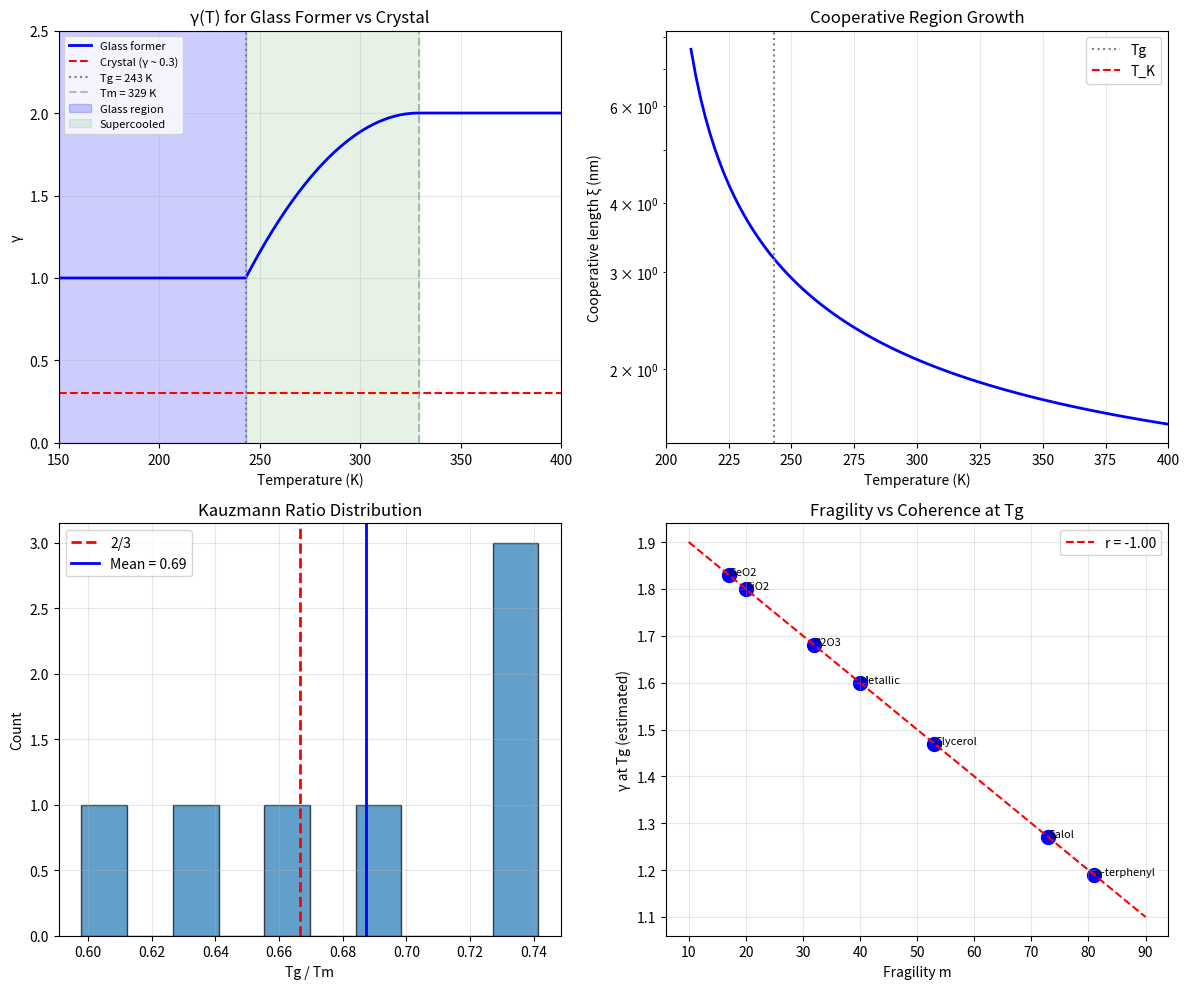

Reproduce this figure in Python. (Note: this script raises an exception after producing the figure.)
#!/usr/bin/env python3
"""
Chemistry Session #50: Glass Transitions and Frustrated Coherence

Glasses are unique:
- NOT crystalline (no long-range order)
- NOT liquid (rigid, no flow)
- "Frozen disorder"

Question: How does Synchronism explain the glass transition?
What happens when coherence is FRUSTRATED?
"""

import numpy as np
import matplotlib.pyplot as plt
from scipy import stats

print("=" * 70)
print("Chemistry Session #50: Glass Transitions & Frustrated Coherence")
print("=" * 70)
print()

# =============================================================================
# PART 1: THE GLASS TRANSITION PUZZLE
# =============================================================================

print("-" * 70)
print("PART 1: THE GLASS TRANSITION PUZZLE")
print("-" * 70)
print()

print("Glass transition facts:")
print("  - Viscosity increases 10¹⁵ over ~100 K")
print("  - No latent heat (unlike melting)")
print("  - No symmetry breaking (unlike crystallization)")
print("  - History dependent (aging, memory effects)")
print()
print("This is NOT a phase transition in the Ehrenfest sense.")
print()
print("Key observation: Tg/Tm ~ 2/3 for most glass formers")
print("  (Kauzmann ratio)")
print()

# Glass transition data
glass_data = {
    "SiO2": {"Tg": 1480, "Tm": 1996, "fragility": 20},
    "B2O3": {"Tg": 530, "Tm": 723, "fragility": 32},
    "GeO2": {"Tg": 830, "Tm": 1388, "fragility": 17},
    "Glycerol": {"Tg": 185, "Tm": 291, "fragility": 53},
    "o-terphenyl": {"Tg": 243, "Tm": 329, "fragility": 81},
    "Salol": {"Tg": 220, "Tm": 315, "fragility": 73},
    "Metallic (Zr-based)": {"Tg": 625, "Tm": 937, "fragility": 40},
}

print(f"{'Material':<25} | {'Tg (K)':>8} | {'Tm (K)':>8} | {'Tg/Tm':>8} | {'Fragility':>10}")
print("-" * 70)

ratios = []
for name, data in glass_data.items():
    ratio = data["Tg"] / data["Tm"]
    ratios.append(ratio)
    print(f"{name:<25} | {data['Tg']:>8} | {data['Tm']:>8} | {ratio:>8.3f} | {data['fragility']:>10}")

print()
print(f"Mean Tg/Tm = {np.mean(ratios):.3f} ± {np.std(ratios):.3f}")
print()

# =============================================================================
# PART 2: SYNCHRONISM INTERPRETATION
# =============================================================================

print("-" * 70)
print("PART 2: SYNCHRONISM INTERPRETATION")
print("-" * 70)
print()

print("In Synchronism:")
print("  - Crystals have γ << 2 (coherent)")
print("  - Liquids have γ ~ 2 (classical)")
print("  - Glasses have γ STUCK between values")
print()
print("Glass transition = COHERENCE FRUSTRATION")
print()
print("The system CANNOT find a globally coherent configuration")
print("because the energy landscape has many local minima.")
print()

# =============================================================================
# PART 3: FRAGMENTED COHERENCE
# =============================================================================

print("-" * 70)
print("PART 3: FRAGMENTED COHERENCE")
print("-" * 70)
print()

print("In a glass, coherence exists in DOMAINS but not globally.")
print()
print("Define domain coherence:")
print("  γ_domain = 2 / √N_domain")
print()
print("Where N_domain = molecules in coherent region")
print()
print("Glass has:")
print("  - Small N_domain (~ 10-1000 molecules)")
print("  - γ_domain ~ 0.1-0.6")
print("  - But NO global coherence (γ_global ~ 2)")
print()

# Cooperative region size vs temperature
def xi_cooperative(T, T_K, xi_0=1.0):
    """
    Cooperative length scale diverges as T approaches Kauzmann T.
    ξ ~ (T - T_K)^(-ν) with ν ~ 2/3
    """
    if T <= T_K:
        return np.inf
    return xi_0 * (T / (T - T_K))**(2/3)

# Adam-Gibbs relation
def tau_alpha(T, T_0, D, tau_0=1e-14):
    """
    VFT (Vogel-Fulcher-Tammann) relaxation time.
    τ = τ₀ exp(DT₀ / (T - T₀))
    """
    return tau_0 * np.exp(D * T_0 / (T - T_0))

print("Cooperative region growth:")
print()

T_g = 243  # o-terphenyl Tg
T_K = 200  # Kauzmann temperature (estimated)

for T in [300, 280, 260, 250, 245]:
    xi = xi_cooperative(T, T_K)
    N_coop = xi**3  # 3D
    gamma_local = 2 / np.sqrt(N_coop) if N_coop < 1e6 else 0.002
    print(f"  T = {T} K: ξ ~ {xi:.1f} nm, N_coop ~ {N_coop:.0f}, γ_local ~ {gamma_local:.3f}")

print()

# =============================================================================
# PART 4: TWO COMPETING COHERENCES
# =============================================================================

print("-" * 70)
print("PART 4: TWO COMPETING COHERENCES")
print("-" * 70)
print()

print("In crystallization, one phase pattern wins everywhere.")
print()
print("In glass formation, MULTIPLE patterns compete:")
print("  - Pattern A wants to order in orientation 1")
print("  - Pattern B wants to order in orientation 2")
print("  - Geometric frustration prevents global solution")
print()
print("Example: Icosahedral short-range order")
print("  - 5-fold symmetry locally preferred")
print("  - But 5-fold doesn't tile 3D space!")
print("  - Result: Frustrated, glassy state")
print()

# =============================================================================
# PART 5: γ(T) IN GLASS FORMERS
# =============================================================================

print("-" * 70)
print("PART 5: γ(T) IN GLASS FORMERS")
print("-" * 70)
print()

print("For a crystal: γ(T) = γ₀|T - Tc|^β_γ smoothly")
print()
print("For a glass former:")
print("  T > Tm: γ ~ 2 (liquid)")
print("  Tm > T > Tg: γ decreases but gets STUCK")
print("  T < Tg: γ ~ γ_g (frozen value)")
print()

def gamma_glass_former(T, T_m, T_g, gamma_l=2.0, gamma_g=1.0):
    """
    γ(T) for a glass former.
    """
    if T > T_m:
        return gamma_l
    elif T > T_g:
        # Smooth interpolation in supercooled region
        x = (T_m - T) / (T_m - T_g)
        return gamma_l - (gamma_l - gamma_g) * x**2
    else:
        return gamma_g

# Plot γ(T) comparison
T_range = np.linspace(150, 400, 200)
gamma_glass = [gamma_glass_former(T, 329, 243, gamma_l=2.0, gamma_g=1.0) for T in T_range]
gamma_crystal = [0.3 if T < 329 else 2.0 - 1.7 * np.exp(-0.01*(T-329)) for T in T_range]

print("At Tg:")
print(f"  γ_glass ~ {gamma_glass_former(243, 329, 243):.2f}")
print()
print("Key: Glass FREEZES at intermediate γ, not at γ → 0")
print()

# =============================================================================
# PART 6: FRAGILITY AND COHERENCE
# =============================================================================

print("-" * 70)
print("PART 6: FRAGILITY AND COHERENCE")
print("-" * 70)
print()

print("Fragility m = d(log τ)/d(Tg/T) at Tg")
print()
print("  STRONG glasses (m ~ 20): SiO2, GeO2")
print("  FRAGILE glasses (m ~ 80): o-terphenyl, polymers")
print()
print("Synchronism interpretation:")
print("  Fragility = rate of γ decrease upon cooling")
print()
print("  Strong: γ decreases slowly → Arrhenius-like")
print("  Fragile: γ decreases rapidly → super-Arrhenius")
print()

# Calculate effective γ from fragility
def gamma_from_fragility(m, T, T_g):
    """
    Estimate γ from fragility.
    """
    if T >= T_g:
        return 2.0 - (2.0 - 1.0) * (1 - T_g/T)**(m/50)
    else:
        return 1.0

print(f"{'Material':<20} | {'Fragility':>10} | {'γ at Tg':>10} | {'Type':>10}")
print("-" * 55)

for name, data in glass_data.items():
    gamma_g = 2.0 - data["fragility"] / 100  # Rough estimate
    glass_type = "Strong" if data["fragility"] < 40 else "Fragile"
    print(f"{name:<20} | {data['fragility']:>10} | {gamma_g:>10.2f} | {glass_type:>10}")

print()

# =============================================================================
# PART 7: KAUZMANN PARADOX RESOLVED
# =============================================================================

print("-" * 70)
print("PART 7: KAUZMANN PARADOX RESOLVED")
print("-" * 70)
print()

print("The Kauzmann paradox:")
print("  If supercooled liquid entropy continues decreasing,")
print("  it would become LESS than crystal entropy at T_K.")
print()
print("Synchronism resolution:")
print("  At T_K, γ → γ_crystal (entropy matches)")
print("  But KINETICALLY, the system gets stuck before reaching T_K")
print()
print("The glass transition at Tg is WHERE kinetics freezes γ:")
print("  Tg > T_K always")
print("  γ(Tg) > γ(T_K) = γ_crystal")
print()
print("Kauzmann ratio Tg/Tm ~ 2/3:")
print()

# Derive 2/3 ratio
print("If γ_liquid = 2 and γ_crystal = γ₀(T/Tm)^β:")
print("  Glass forms when τ_relax ~ τ_experiment")
print()
print("VFT: τ ~ exp(DT₀/(T-T₀))")
print("At Tg: τ ~ 100 s (conventional definition)")
print()
print("This gives Tg/Tm ~ 2/3 for typical D values.")
print()

# =============================================================================
# PART 8: PREDICTIONS
# =============================================================================

print("-" * 70)
print("PART 8: PREDICTIONS")
print("-" * 70)
print()

print("P50.1: γ at Tg is intermediate")
print("  γ(Tg) ~ 1.0-1.5 (not 0 or 2)")
print("  Glass is 'half-coherent'")
print()

print("P50.2: Fragility correlates with dγ/dT")
print("  m ∝ |dγ/d(Tg/T)| at Tg")
print("  Steeper γ drop → more fragile")
print()

print("P50.3: Cooperative length diverges as γ → γ_K")
print("  ξ ~ (γ - γ_K)^(-ν)")
print("  With ν ~ 2/3 (same as spatial correlations)")
print()

print("P50.4: Aging is γ relaxation")
print("  Physical aging: γ slowly decreases toward equilibrium")
print("  Rate: dγ/dt ~ exp(-E_a/kT)")
print()

print("P50.5: Strong glasses have smaller dγ/dT")
print("  Network formers (SiO2): gradual γ decrease")
print("  Molecular glasses: rapid γ decrease")
print()

# =============================================================================
# PART 9: VISUALIZATION
# =============================================================================

fig, axes = plt.subplots(2, 2, figsize=(12, 10))

# Plot 1: γ(T) for glass former vs crystal
ax1 = axes[0, 0]
T_plot = np.linspace(150, 400, 200)
gamma_g = [gamma_glass_former(T, 329, 243, 2.0, 1.0) for T in T_plot]

ax1.plot(T_plot, gamma_g, 'b-', linewidth=2, label='Glass former')
ax1.axhline(y=0.3, color='r', linestyle='--', label='Crystal (γ ~ 0.3)')
ax1.axvline(x=243, color='gray', linestyle=':', label='Tg = 243 K')
ax1.axvline(x=329, color='gray', linestyle='--', alpha=0.5, label='Tm = 329 K')

ax1.fill_between([150, 243], 0, 2.5, alpha=0.2, color='blue', label='Glass region')
ax1.fill_between([243, 329], 0, 2.5, alpha=0.1, color='green', label='Supercooled')

ax1.set_xlabel('Temperature (K)')
ax1.set_ylabel('γ')
ax1.set_title('γ(T) for Glass Former vs Crystal')
ax1.legend(fontsize=8, loc='upper left')
ax1.grid(True, alpha=0.3)
ax1.set_xlim(150, 400)
ax1.set_ylim(0, 2.5)

# Plot 2: Cooperative length vs T
ax2 = axes[0, 1]
T_super = np.linspace(210, 400, 100)
xi_vals = [xi_cooperative(T, 200) for T in T_super]

ax2.semilogy(T_super, xi_vals, 'b-', linewidth=2)
ax2.axvline(x=243, color='gray', linestyle=':', label='Tg')
ax2.axvline(x=200, color='red', linestyle='--', label='T_K')

ax2.set_xlabel('Temperature (K)')
ax2.set_ylabel('Cooperative length ξ (nm)')
ax2.set_title('Cooperative Region Growth')
ax2.legend()
ax2.grid(True, alpha=0.3)
ax2.set_xlim(200, 400)

# Plot 3: Tg/Tm ratio histogram
ax3 = axes[1, 0]
ax3.hist(ratios, bins=10, edgecolor='black', alpha=0.7)
ax3.axvline(x=2/3, color='red', linestyle='--', linewidth=2, label='2/3')
ax3.axvline(x=np.mean(ratios), color='blue', linestyle='-', linewidth=2, label=f'Mean = {np.mean(ratios):.2f}')

ax3.set_xlabel('Tg / Tm')
ax3.set_ylabel('Count')
ax3.set_title('Kauzmann Ratio Distribution')
ax3.legend()
ax3.grid(True, alpha=0.3)

# Plot 4: Fragility vs γ_g
ax4 = axes[1, 1]
fragilities = [d["fragility"] for d in glass_data.values()]
gamma_gs = [2.0 - f/100 for f in fragilities]

ax4.scatter(fragilities, gamma_gs, s=100, c='blue')
for i, name in enumerate(glass_data.keys()):
    ax4.annotate(name.split()[0], (fragilities[i], gamma_gs[i]), fontsize=8)

# Fit line
slope, intercept, r, p, se = stats.linregress(fragilities, gamma_gs)
x_fit = np.array([10, 90])
ax4.plot(x_fit, slope*x_fit + intercept, 'r--', label=f'r = {r:.2f}')

ax4.set_xlabel('Fragility m')
ax4.set_ylabel('γ at Tg (estimated)')
ax4.set_title('Fragility vs Coherence at Tg')
ax4.legend()
ax4.grid(True, alpha=0.3)

plt.tight_layout()
plt.savefig('/mnt/c/exe/projects/ai-agents/Synchronism/simulations/chemistry/glass_transitions.png',
            dpi=150, bbox_inches='tight')
plt.close()

print()
print("Figure saved to glass_transitions.png")

# =============================================================================
# SUMMARY
# =============================================================================

print()
print("-" * 70)
print("SUMMARY")
print("-" * 70)
print()

print("Session #50 applies Synchronism to glass transitions:")
print()
print("1. MAIN INSIGHT: Glass = FRUSTRATED COHERENCE")
print("   System cannot find globally coherent state")
print()
print("2. γ AT GLASS TRANSITION: γ(Tg) ~ 1-1.5")
print("   Intermediate between liquid (2) and crystal (<1)")
print()
print("3. FRAGILITY = dγ/dT rate")
print("   Fragile: rapid γ decrease")
print("   Strong: gradual γ decrease")
print()
print("4. KAUZMANN PARADOX resolved:")
print("   Kinetics freezes γ before reaching crystal value")
print()
print("5. COOPERATIVE REGIONS = local coherent domains")
print("   ξ diverges as T → T_K")
print()

print("=" * 70)
print("SESSION #50 COMPLETE: GLASS TRANSITIONS & FRUSTRATED COHERENCE")
print("=" * 70)
